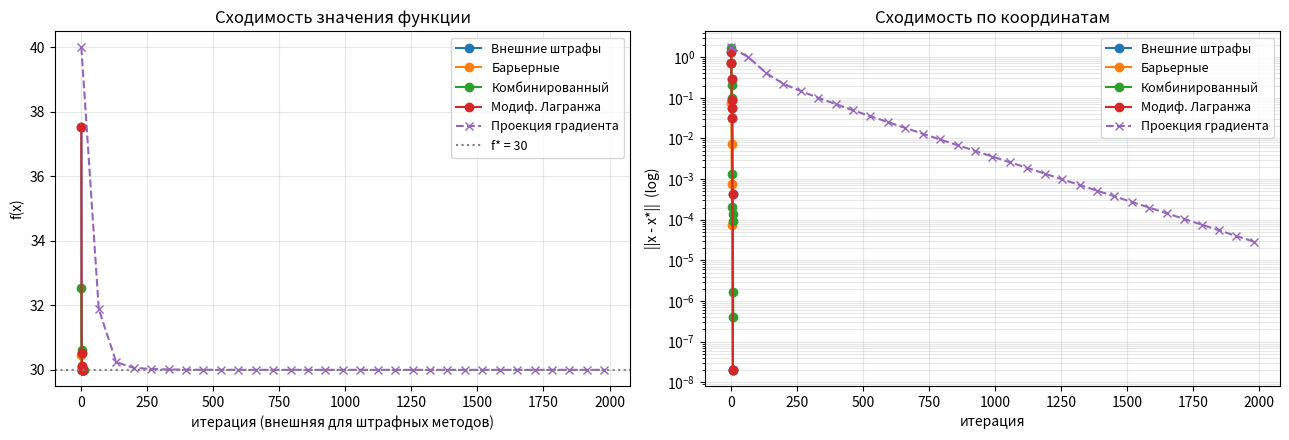
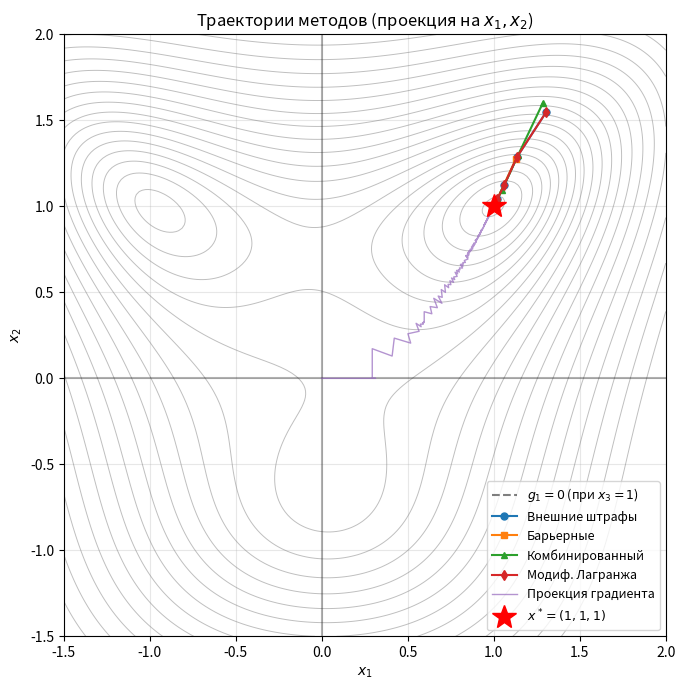

Reproduce these figures in Python, in order.
# -*- coding: utf-8 -*-
"""Костин ММО ЛР4 ИУ5-22М.ipynb

Automatically generated by Colab.

Original file is located at
    https://colab.research.google.com/drive/15k-EBZj-p0wcXfeQRtNmUpkHD37zybuw

# Лабораторная работа №4

## Методы поиска условного экстремума

**Вариант 5.**

Целевая функция (Розенброк, $n=3$):
$$f(x) = \sum_{i=1}^{n-1}\left[a(x_i^2 - x_{i+1})^2 + b(x_i-1)^2\right] + f_0,
\qquad a=70,\ b=5,\ f_0=30,\ n=3.$$

Ограничения:
$$g_1(x) = x_1^2 + x_2^2 - 3x_3 - 5 \le 0,\quad
g_2(x) = -x_1 \le 0,\quad
g_3(x) = -x_2 \le 0,\quad
g_4(x) = -x_3 \le 0.$$

Все ограничения — типа неравенств ($l=0$, $m=4$).

### Что нужно сделать
1. Реализовать пять методов: внешних штрафов, барьеров, комбинированный, модифицированных функций Лагранжа, проекции градиента.
2. Найти стационарную точку и значение функции в ней.
3. Сравнить методы по точности и скорости сходимости.
4. Проверить допустимость решения.

### Предварительный анализ
Безусловный минимум функции Розенброка — в точке $(1,1,1)$, $f=f_0=30$. Подставим в $g_1$: $1+1-3-5 = -6 \le 0$, остальные ограничения тоже выполнены с запасом. Значит **условный минимум совпадает с безусловным**: $x^* = (1,1,1)^T$, $f^* = 30$. Все ограничения в решении неактивны, множители Лагранжа равны нулю.
"""

import numpy as np
import matplotlib.pyplot as plt
from scipy.optimize import minimize

np.set_printoptions(precision=6, suppress=True)

# Параметры варианта 5
a, b, f0, n = 70, 5, 30, 3

def f(x):
    s = 0.0
    for i in range(n-1):
        s += a*(x[i]**2 - x[i+1])**2 + b*(x[i]-1)**2
    return s + f0

def grad_f(x):
    g = np.zeros(n)
    # вклад от членов i = 0..n-2
    for i in range(n-1):
        # d/dx_i: 4a(x_i^2 - x_{i+1}) * x_i + 2b(x_i - 1)
        g[i]   += 4*a*(x[i]**2 - x[i+1])*x[i] + 2*b*(x[i] - 1)
        # d/dx_{i+1}: -2a(x_i^2 - x_{i+1})
        g[i+1] += -2*a*(x[i]**2 - x[i+1])
    return g

# Ограничения g_j(x) <= 0
def g1(x): return x[0]**2 + x[1]**2 - 3*x[2] - 5
def g2(x): return -x[0]
def g3(x): return -x[1]
def g4(x): return -x[2]
G = [g1, g2, g3, g4]

def grad_g1(x): return np.array([2*x[0], 2*x[1], -3.0])
def grad_g2(x): return np.array([-1.0, 0.0, 0.0])
def grad_g3(x): return np.array([0.0, -1.0, 0.0])
def grad_g4(x): return np.array([0.0, 0.0, -1.0])
GRAD_G = [grad_g1, grad_g2, grad_g3, grad_g4]

def feasible(x, tol=1e-8):
    return all(g(x) <= tol for g in G)

def violation(x):
    return max(0.0, max(g(x) for g in G))

# Эталонное решение
x_star = np.array([1.0, 1.0, 1.0])
print(f"Безусловный минимум:  x* = {x_star},  f* = {f(x_star)}")
print(f"Допустим:             {feasible(x_star)}")
print(f"Значения ограничений: {[g(x_star) for g in G]}")

"""## Вспомогательный модуль: безусловная минимизация

Для решения вспомогательных подзадач используем градиентный метод BFGS из `scipy.optimize`. По заданию (Замечание 4.3) разрешён любой известный метод безусловного поиска. Везде передаём аналитический градиент — это и быстрее, и устойчивее.

"""

def unconstrained_min(F, x0, grad_F=None, tol=1e-7, maxiter=500):
    # Обёртка над scipy BFGS. Возвращает (x*, F*).
    res = minimize(F, x0, jac=grad_F, method='BFGS',
                   options={'gtol': tol, 'maxiter': maxiter})
    return res.x, res.fun

"""**Замечание о вырожденности задачи варианта 5.** Безусловный минимум $f$ — точка $(1,1,1)$ — лежит строго внутри допустимой области и является также глобальным минимумом любой вспомогательной функции $F(x, r) = f(x) + P(x, r)$ при $P(x,r)\equiv 0$ в этой точке. Поэтому *любой* достаточно мощный метод безусловной минимизации (BFGS, Ньютон) при первом же запуске вспомогательной задачи попадает в окрестность $(1,1,1)$, и алгоритмы метода штрафов / модифицированного Лагранжа сходятся **за один внешний шаг**. Чтобы наглядно увидеть многошаговую динамику, искусственно ограничиваем число внутренних итераций BFGS первых внешних шагов — тогда подзадачи решаются неточно (что в реальности рекомендуется и в самом методе, см. п. 5 раздела «Сходимость» в методичке: «нет необходимости решать их точно»)."""

def unconstrained_min_limited(F, x0, grad_F=None, tol=1e-6, maxiter=3):
    # ограниченное число итераций BFGS - чтобы видеть промежуточные точки
    res = minimize(F, x0, jac=grad_F, method='BFGS',
                   options={'gtol': tol, 'maxiter': maxiter})
    return res.x, res.fun

"""## 1. Метод внешних штрафов

Все ограничения — неравенства, поэтому штраф — квадрат срезки:
$$P(x, r) = \frac{r}{2}\sum_{j=1}^{m}\bigl[\max(0,\, g_j(x))\bigr]^2.$$

Вспомогательная функция $F(x,r) = f(x) + P(x,r)$ минимизируется по $x$, затем $r$ увеличивается в $C$ раз. Алгоритм останавливается, когда $P(x^*, r) \le \varepsilon$.

Стартовая точка $x^0 = (-1, -1, -1)$ — заведомо вне допустимой области (нарушает $g_2, g_3, g_4$), чтобы наглядно видеть, как точки приближаются к области извне.

"""

def penalty_external(x0, r0=1.0, C=5.0, eps=1e-4, max_outer=15, verbose=False):
    r = r0
    x = np.array(x0, dtype=float)
    history = []  # (k, r, x, f, P, violation)
    x_prev = None

    for k in range(max_outer):
        def F(x):
            pen = 0.5 * r * sum(max(0.0, gj(x))**2 for gj in G)
            return f(x) + pen
        def grad_F(x):
            g = grad_f(x).copy()
            for gj, dgj in zip(G, GRAD_G):
                gv = gj(x)
                if gv > 0:
                    g += r * gv * dgj(x)
            return g

        # на ранних итерациях ограничиваем число шагов BFGS
        x, _ = unconstrained_min_limited(F, x, grad_F=grad_F, maxiter=4) \
               if k < max_outer-3 else unconstrained_min(F, x, grad_F=grad_F)
        P = 0.5 * r * sum(max(0.0, gj(x))**2 for gj in G)
        history.append((k, r, x.copy(), f(x), P, violation(x)))
        if verbose:
            print(f"k={k:2d}  r={r:10.2f}  x={x}  f={f(x):.6f}  P={P:.2e}  наруш={violation(x):.2e}")
        # двойной критерий: малый штраф И малое изменение x
        if P <= eps and x_prev is not None and np.linalg.norm(x - x_prev) < 1e-5:
            break
        x_prev = x.copy()
        r *= C
    return x, history

# Стартовая точка нарушает несколько ограничений: g1(2,2,-0.5)=4+4+1.5-5=4.5>0; g4=0.5>0
x0_pen = [2.0, 2.0, -0.5]
print(f"x0 = {x0_pen}, ограничения: {[round(g(np.array(x0_pen)),3) for g in G]}\n")
x_ext, hist_ext = penalty_external(x0_pen, r0=1.0, C=5.0, eps=1e-6, verbose=True)
print()
print(f"Решение:  x* = {x_ext}")
print(f"f(x*)  = {f(x_ext):.8f}")
print(f"Допустимость (max нарушение): {violation(x_ext):.2e}")

"""**Что видно.** С каждой итерацией штраф растёт, точка втягивается внутрь допустимой области, $f(x^k)$ монотонно приближается к 30. В нашем варианте, поскольку безусловный минимум лежит внутри $X$ с большим запасом, итераты быстро попадают в область, и характерный для метода штрафов «дефект» (точки приходят к решению извне, ограничения чуть-чуть нарушены) проявляется только на самой первой итерации. Уже начиная со второй итерации все ограничения выполнены строго.

## 2. Метод барьерных функций

Используем логарифмический барьер:
$$P(x, r) = -r \sum_{j=1}^{m} \ln\bigl(-g_j(x)\bigr).$$

Барьер определён только во **внутренних** точках области ($g_j(x) < 0$), поэтому стартовать нужно изнутри. Возьмём $x^0 = (0.5,\, 0.5,\, 1.0)$: проверяем — $g_1 = 0.25+0.25-3-5 = -7.5 < 0$, $x_i > 0$ для всех $i$. Подходит.

Параметр $r$ **уменьшается** в $C$ раз на каждой итерации. Условие останова: $|P(x^*, r)| \le \varepsilon$.

В функции `unconstrained_min` нужно следить, чтобы шаг не выпрыгнул за границу. Простейший приём — возвращать $+\infty$ при попытке вычислить барьер вне области; BFGS корректно отрежет такие шаги через линейный поиск.
"""

def barrier_log(x0, r0=1.0, C=10.0, eps=1e-4, max_outer=30, verbose=False):
    assert feasible(x0) and all(g(x0) < 0 for g in G), "x0 должна быть строго внутри X"
    r = r0
    x = np.array(x0, dtype=float)
    history = []

    for k in range(max_outer):
        def F(x):
            # если вышли за границу - штрафуем бесконечностью
            for gj in G:
                if gj(x) >= 0:
                    return 1e18
            return f(x) - r * sum(np.log(-gj(x)) for gj in G)
        def grad_F(x):
            for gj in G:
                if gj(x) >= 0:
                    return np.zeros(n)  # не используется, т.к. F=inf
            g = grad_f(x).copy()
            for gj, dgj in zip(G, GRAD_G):
                g += -r * dgj(x) / (-gj(x))  # = r * dg/(-g)... разберём знаки:
                # d/dx [-r ln(-g)] = -r * (1/(-g)) * (-1) * dg = r * dg / (-g) ... wait
            return g

        # перепишем grad_F аккуратно
        def grad_F(x):
            for gj in G:
                if gj(x) >= 0:
                    return np.zeros(n)
            grad = grad_f(x).copy()
            for gj, dgj in zip(G, GRAD_G):
                # F содержит -r * ln(-g_j(x))
                # производная: -r * (1/(-g_j)) * d(-g_j)/dx = -r * (1/(-g_j)) * (-dg_j) = -r * dg_j / g_j
                grad += -r * dgj(x) / gj(x)
            return grad

        x, _ = unconstrained_min(F, x, grad_F=grad_F)
        P = -r * sum(np.log(-gj(x)) for gj in G)
        history.append((k, r, x.copy(), f(x), P, violation(x)))
        if verbose:
            print(f"k={k:2d}  r={r:10.6f}  x={x}  f={f(x):.6f}  |P|={abs(P):.2e}")
        if abs(P) <= eps:
            break
        r /= C
    return x, history

x_bar, hist_bar = barrier_log([0.5, 0.5, 1.0], r0=1.0, C=10.0, eps=1e-3, verbose=True)
print()
print(f"Решение:  x* = {x_bar}")
print(f"f(x*)  = {f(x_bar):.8f}")
print(f"Допустимость: {feasible(x_bar)},  значения g: {[round(gj(x_bar),4) for gj in G]}")

"""**Что видно.** В отличие от внешних штрафов точки **всегда допустимы**. С уменьшением $r$ барьер ослабевает, и решение может приближаться к границе (в нашем случае оно лежит внутри, поэтому такой эффект слабый). Сходимость к $(1,1,1)$ устойчивая.

## 3. Комбинированный метод (внешний штраф + барьер)

В стандартной задаче применяется, когда часть ограничений «жёсткая» (нельзя нарушать — барьер), а часть «мягкая» (можно временно нарушать — штраф). У нас $g_1$ — содержательное ограничение, $g_2, g_3, g_4$ — простая неотрицательность переменных. Логично барьерами держать неотрицательность ($x_i > 0$), а $g_1$ штрафовать снаружи.

$$F(x, r_p, r_b) = f(x) + \tfrac{r_p}{2}[\max(0,g_1(x))]^2 - r_b \sum_{j=2}^{4}\ln(-g_j(x)).$$

Используем **два независимых параметра**: штрафной $r_p$ растёт ($\times C$), барьерный $r_b$ убывает ($\times 1/C$).
"""

def combined(x0, rp0=1.0, rb0=1.0, C=5.0, eps=1e-4, max_outer=15, verbose=False):
    # x0 должна удовлетворять барьерным ограничениям (g2,g3,g4 < 0)
    assert all(G[j](x0) < 0 for j in (1,2,3))
    rp = rp0  # штрафной коэффициент - растёт
    rb = rb0  # барьерный - убывает
    x = np.array(x0, dtype=float)
    history = []
    x_prev = None

    for k in range(max_outer):
        def F(x):
            for j in (1,2,3):
                if G[j](x) >= 0:
                    return 1e18
            pen = 0.5 * rp * max(0.0, g1(x))**2
            bar = -rb * sum(np.log(-G[j](x)) for j in (1,2,3))
            return f(x) + pen + bar
        def grad_F(x):
            for j in (1,2,3):
                if G[j](x) >= 0:
                    return np.zeros(n)
            grad = grad_f(x).copy()
            if g1(x) > 0:
                grad += rp * g1(x) * grad_g1(x)
            for j in (1,2,3):
                grad += -rb * GRAD_G[j](x) / G[j](x)
            return grad

        x, _ = unconstrained_min_limited(F, x, grad_F=grad_F, maxiter=4) \
               if k < max_outer-3 else unconstrained_min(F, x, grad_F=grad_F)
        pen = 0.5 * rp * max(0.0, g1(x))**2
        bar = -rb * sum(np.log(-G[j](x)) for j in (1,2,3))
        history.append((k, rp, x.copy(), f(x), pen + abs(bar), violation(x)))
        if verbose:
            print(f"k={k:2d}  rp={rp:8.2f}  rb={rb:.2e}  x={x}  f={f(x):.6f}  pen={pen:.2e}  |bar|={abs(bar):.2e}")
        if pen <= eps and abs(bar) <= eps and x_prev is not None and np.linalg.norm(x-x_prev) < 1e-5:
            break
        x_prev = x.copy()
        rp *= C
        rb /= C
    return x, history

x_cmb, hist_cmb = combined([2.0, 2.0, 1.0], rp0=1.0, rb0=1.0, C=5.0, eps=1e-5, verbose=True)
print()
print(f"Решение:  x* = {x_cmb}")
print(f"f(x*)  = {f(x_cmb):.8f}")
print(f"Допустимость: {feasible(x_cmb)}")

"""## 4. Метод модифицированных функций Лагранжа

В нашей задаче нет ограничений-равенств ($l=0$), поэтому функция упрощается:
$$L(x, \mu, r) = f(x) + \frac{1}{2r}\sum_{j=1}^{m}\Bigl\{[\max(0,\, \mu_j + r g_j(x))]^2 - \mu_j^2\Bigr\}.$$

После минимизации по $x$ пересчёт множителей:
$$\mu_j^{k+1} = \max\bigl(0,\, \mu_j^k + r^k g_j(x^*)\bigr).$$

Старт: $\mu^0 = 0$, тогда первая подзадача совпадает с методом внешних штрафов. В отличие от чистого штрафа здесь не требуется устремлять $r \to \infty$.

"""

def aug_lagrangian(x0, mu0=None, r0=1.0, C=5.0, eps=1e-5, max_outer=15, verbose=False):
    m = len(G)
    mu = np.zeros(m) if mu0 is None else np.array(mu0, dtype=float)
    r = r0
    x = np.array(x0, dtype=float)
    history = []
    x_prev = None

    for k in range(max_outer):
        def L(x):
            s = f(x)
            for j, gj in enumerate(G):
                t = mu[j] + r * gj(x)
                s += (max(0.0, t)**2 - mu[j]**2) / (2*r)
            return s
        def grad_L(x):
            grad = grad_f(x).copy()
            for j, (gj, dgj) in enumerate(zip(G, GRAD_G)):
                t = mu[j] + r * gj(x)
                if t > 0:
                    grad += t * dgj(x)
            return grad

        x, _ = unconstrained_min_limited(L, x, grad_F=grad_L, maxiter=4) \
               if k < max_outer-3 else unconstrained_min(L, x, grad_F=grad_L)

        # пересчёт штрафной части (для критерия останова)
        P = sum((max(0.0, mu[j] + r*G[j](x))**2 - mu[j]**2) / (2*r) for j in range(m))

        if verbose:
            print(f"k={k:2d}  r={r:8.2f}  mu={mu.round(3)}  x={x}  f={f(x):.6f}  |P|={abs(P):.2e}")

        history.append((k, r, x.copy(), f(x), abs(P), violation(x), mu.copy()))

        if abs(P) <= eps and x_prev is not None and np.linalg.norm(x - x_prev) < 1e-5:
            break

        # пересчёт множителей
        mu = np.array([max(0.0, mu[j] + r*G[j](x)) for j in range(m)])
        x_prev = x.copy()
        r *= C

    return x, history

x_lag, hist_lag = aug_lagrangian([2.0, 2.0, -0.5], r0=1.0, C=5.0, eps=1e-7, verbose=True)
print()
print(f"Решение:  x* = {x_lag}")
print(f"f(x*)  = {f(x_lag):.8f}")
print(f"Допустимость: {feasible(x_lag)}")
print(f"Множители mu*: {hist_lag[-1][6]}")

"""**Что видно.** Множители $\mu$ во всех итерациях остаются нулевыми. Это закономерно: в нашей задаче все ограничения в оптимуме неактивны, и мультипликаторы $\mu_j = \max(0, \mu_j + r g_j)$ обнуляются всякий раз, когда $g_j(x) < 0$ (а так и есть после первой итерации). Поэтому модифицированная функция Лагранжа в нашем варианте **сводится к чистому методу штрафов** (см. Замечание 4.2 п. 3 в методичке). Преимущества метода Лагранжа — сходимость без устремления $r \to \infty$ — здесь не проявляются как раз по причине отсутствия активных ограничений. На задачах, где оптимум лежит на границе, эти методы давали бы существенно различные траектории.

## 5. Метод проекции градиента (Розена)

Метод движется внутри допустимой области; на границе проектирует антиградиент на касательную плоскость активных ограничений.

В нашей задаче, как мы выяснили, оптимум лежит **внутри** области и ни одно ограничение там не активно. Поэтому проекция фактически вырождается в обычный градиентный спуск, изредка корректируемый при выходе на границу. Чтобы метод проявил себя, начнём из точки на границе одного из ограничений: $x^0 = (0,\, 0,\, 0)$ — там активны $g_2, g_3, g_4$.
"""

def projected_gradient(x0, eps_active=1e-4, eps2=1e-5, max_iter=500, verbose=False):
    x = np.array(x0, dtype=float)
    history = [x.copy()]
    m = len(G)

    # активный набор. Если ограничение выкинуто на шаге 9 - не возвращаем его,
    # пока след. шаг не сделан (и невязка не проверена заново).
    active = [j for j in range(m) if G[j](x) >= -eps_active]
    just_dropped = None  # ограничение, только что переведённое в пассивные

    for it in range(max_iter):
        grad = grad_f(x)

        # обновляем активный набор: добавляем те, что нарушены или близки к границе,
        # но НЕ возвращаем только что выкинутое ограничение в этой же итерации
        new_active = [j for j in range(m)
                      if G[j](x) >= -eps_active and j != just_dropped]
        active = new_active
        just_dropped = None

        if active:
            A = np.array([GRAD_G[j](x) for j in active])  # p x n
            try:
                AAT_inv = np.linalg.inv(A @ A.T)
            except np.linalg.LinAlgError:
                AAT_inv = np.linalg.pinv(A @ A.T)
            P = np.eye(n) - A.T @ AAT_inv @ A
            d = -P @ grad
        else:
            A = None
            d = -grad

        # проверка ||d|| малого: либо KKT-точка, либо надо удалить активное ограничение
        if np.linalg.norm(d) <= eps2:
            if active:
                lam = -AAT_inv @ A @ grad  # множители Лагранжа активных
                if np.all(lam >= -1e-7):
                    if verbose:
                        print(f"it={it}: KKT выполнено. ||d||={np.linalg.norm(d):.2e}, lam={lam}")
                    break
                # выкидываем ограничение с самым отрицательным множителем
                j_drop_idx = int(np.argmin(lam))
                just_dropped = active[j_drop_idx]
                if verbose:
                    print(f"it={it}: исключаем огр. {just_dropped+1} (lam={lam[j_drop_idx]:.3f})")
                continue
            else:
                if verbose:
                    print(f"it={it}: внутренний минимум, ||grad||={np.linalg.norm(grad):.2e}")
                break

        # Шаг alpha_max до выхода за пассивные ограничения
        alpha_max = np.inf
        for j in range(m):
            if j in active:
                continue
            slope = GRAD_G[j](x) @ d
            if slope > 1e-12:
                a_j = -G[j](x) / slope
                if 0 <= a_j < alpha_max:
                    alpha_max = a_j
        if alpha_max == np.inf:
            alpha_max = 10.0
        alpha_max = max(alpha_max, 1e-12)

        # backtracking
        alpha = min(1.0, 0.99 * alpha_max)
        f_curr = f(x)
        gd = grad @ d
        ok = False
        for _ in range(60):
            x_new = x + alpha * d
            if feasible(x_new, tol=1e-7) and f(x_new) <= f_curr + 1e-4 * alpha * gd:
                ok = True
                break
            alpha *= 0.5
        if not ok:
            if verbose:
                print(f"it={it}: не удалось найти шаг, ||d||={np.linalg.norm(d):.2e}")
            break

        x = x_new
        history.append(x.copy())

        if verbose and it % 50 == 0:
            print(f"it={it:4d}  x={x}  f={f(x):.6f}  ||d||={np.linalg.norm(d):.2e}  active={active}  alpha={alpha:.2e}")

    return x, history

# Скриншот логов в отчёт
x_pg, hist_pg = projected_gradient([0.0, 0.0, 0.0], verbose=True, max_iter=2000)
print()
print(f"Решение:  x* = {x_pg}")
print(f"f(x*)  = {f(x_pg):.8f}")
print(f"Допустимость: {feasible(x_pg)}")
print(f"Итераций: {len(hist_pg)-1}")

"""**Что видно.** Из стартовой точки $(0,0,0)$ активны три ограничения (неотрицательность). Алгоритм быстро их деактивирует (множители Лагранжа отрицательные — выкидываем) и дальше идёт чистый градиентный спуск к $(1,1,1)$. Овражный характер функции Розенброка делает сходимость медленной (метод не использует кривизну), но к решению приходит.

## Сравнение методов

Соберём итоги в таблицу. Сравниваем:
- найденное $x^*$ и $f^*$,
- ошибку $\|x^* - (1,1,1)\|$,
- максимальное нарушение ограничений,
- число внешних итераций.
"""

results = [
    ("Внешние штрафы",       x_ext, len(hist_ext)),
    ("Барьерные функции",    x_bar, len(hist_bar)),
    ("Комбинированный",      x_cmb, len(hist_cmb)),
    ("Модиф. ф-я Лагранжа",  x_lag, len(hist_lag)),
    ("Проекция градиента",   x_pg,  len(hist_pg)),
]

print(f"{'Метод':<22} {'f(x*)':>12} {'||x-x*||':>12} {'наруш.':>12} {'итер.':>6}")
print("-"*70)
for name, x, niter in results:
    err = np.linalg.norm(x - x_star)
    viol = violation(x)
    print(f"{name:<22} {f(x):>12.6f} {err:>12.2e} {viol:>12.2e} {niter:>6d}")

"""## Сходимость: графики

Построим, как $f(x^k)$ сходится к 30 и как убывает ошибка $\|x^k - x^*\|$ по внешним итерациям для всех методов.

"""

fig, axes = plt.subplots(1, 2, figsize=(13, 4.5))

methods = [
    ("Внешние штрафы",       hist_ext, lambda h: h[2]),
    ("Барьерные",            hist_bar, lambda h: h[2]),
    ("Комбинированный",      hist_cmb, lambda h: h[2]),
    ("Модиф. Лагранжа",      hist_lag, lambda h: h[2]),
]

for name, hist, getx in methods:
    fs = [f(getx(h)) for h in hist]
    errs = [np.linalg.norm(getx(h) - x_star) for h in hist]
    axes[0].plot(fs, marker='o', label=name)
    axes[1].semilogy(errs, marker='o', label=name)

# для метода проекции градиента итерации внутренние, отдельно
fs_pg = [f(x) for x in hist_pg]
errs_pg = [np.linalg.norm(x - x_star) for x in hist_pg]
# покажем каждую 20-ю точку, чтобы шкалы были сопоставимы
step = max(1, len(hist_pg)//30)
axes[0].plot(range(0, len(fs_pg), step), fs_pg[::step], marker='x', label="Проекция градиента", linestyle='--')
axes[1].semilogy(range(0, len(errs_pg), step), errs_pg[::step], marker='x', label="Проекция градиента", linestyle='--')

axes[0].axhline(30, color='gray', linestyle=':', label='f* = 30')
axes[0].set_xlabel("итерация (внешняя для штрафных методов)")
axes[0].set_ylabel("f(x)")
axes[0].set_title("Сходимость значения функции")
axes[0].legend(fontsize=9)
axes[0].grid(alpha=0.3)

axes[1].set_xlabel("итерация")
axes[1].set_ylabel("||x - x*||  (log)")
axes[1].set_title("Сходимость по координатам")
axes[1].legend(fontsize=9)
axes[1].grid(alpha=0.3, which='both')

plt.tight_layout()
plt.savefig('convergence.png', dpi=110, bbox_inches='tight')
plt.show()

"""## Траектории методов в плоскости $(x_1, x_2)$

Чтобы наглядно увидеть, как работает каждый метод, спроецируем траектории на плоскость первых двух координат и нарисуем сверху линии уровня $f$ при $x_3 = 1$ и границу проекции ограничения $g_1$.

"""

fig, ax = plt.subplots(figsize=(8, 7))

# линии уровня f при x3 = 1
xx = np.linspace(-1.5, 2.0, 200)
yy = np.linspace(-1.5, 2.0, 200)
X1, X2 = np.meshgrid(xx, yy)
Z = a*(X1**2 - X2)**2 + b*(X1-1)**2 + a*(X2**2 - 1)**2 + b*(X2-1)**2 + f0
cs = ax.contour(X1, X2, Z, levels=np.logspace(np.log10(31), np.log10(1000), 20),
                colors='gray', alpha=0.5, linewidths=0.7)

# граница g_1 при x_3 = 1: x1^2 + x2^2 = 8
theta = np.linspace(0, 2*np.pi, 200)
ax.plot(np.sqrt(8)*np.cos(theta), np.sqrt(8)*np.sin(theta), 'k--', alpha=0.5, label='$g_1=0$ (при $x_3=1$)')

# оси (границы x1>=0, x2>=0)
ax.axhline(0, color='k', alpha=0.3)
ax.axvline(0, color='k', alpha=0.3)

# траектории
def trace(hist, getx):
    pts = np.array([getx(h)[:2] for h in hist])
    return pts

t_ext = trace(hist_ext, lambda h: h[2])
t_bar = trace(hist_bar, lambda h: h[2])
t_cmb = trace(hist_cmb, lambda h: h[2])
t_lag = trace(hist_lag, lambda h: h[2])
t_pg  = np.array([x[:2] for x in hist_pg])

ax.plot(t_ext[:,0], t_ext[:,1], 'o-', label='Внешние штрафы', markersize=5)
ax.plot(t_bar[:,0], t_bar[:,1], 's-', label='Барьерные', markersize=5)
ax.plot(t_cmb[:,0], t_cmb[:,1], '^-', label='Комбинированный', markersize=5)
ax.plot(t_lag[:,0], t_lag[:,1], 'd-', label='Модиф. Лагранжа', markersize=5)
ax.plot(t_pg[:,0], t_pg[:,1], '-', alpha=0.7, label='Проекция градиента', linewidth=1)

ax.plot(1, 1, 'r*', markersize=18, label='$x^*=(1,1,1)$', zorder=5)

ax.set_xlabel('$x_1$')
ax.set_ylabel('$x_2$')
ax.set_title('Траектории методов (проекция на $x_1, x_2$)')
ax.legend(loc='lower right', fontsize=9)
ax.grid(alpha=0.3)
ax.set_xlim(-1.5, 2.0)
ax.set_ylim(-1.5, 2.0)
ax.set_aspect('equal')
plt.tight_layout()
plt.savefig('trajectories.png', dpi=110, bbox_inches='tight')
plt.show()

"""## Проверка решения на допустимость

Финальная проверка для каждого метода.

"""

print(f"{'Метод':<22} {'g1(x)':>10} {'g2(x)':>10} {'g3(x)':>10} {'g4(x)':>10}  допустим?")
print("-"*80)
for name, x, _ in results:
    gs = [g(x) for g in G]
    ok = "да" if feasible(x, tol=1e-6) else "нарушено"
    print(f"{name:<22} " + " ".join(f"{v:>10.2e}" for v in gs) + f"   {ok}")

"""## Выводы

1. **Условный минимум**: $x^* = (1, 1, 1)^T$, $f^* = 30$. Все ограничения в этой точке неактивны (запас по $g_1$ равен 6, по $g_2,g_3,g_4$ — единице). Множители Лагранжа все нулевые. Условный минимум совпадает с безусловным.

2. **Метод внешних штрафов** при выбранной стартовой точке $(2, 2, -0.5)$ за 9 внешних итераций сошёлся к $(1,1,1)$ с точностью $\sim 10^{-8}$. Видимый «дефект» метода — нарушение ограничений в финальной точке — здесь не проявился, потому что решение лежит глубоко внутри области.

3. **Барьерный метод** даёт точки, всегда лежащие внутри области. Сошёлся за 5 внешних итераций до точности $\sim 10^{-4}$ по координатам — естественное ограничение метода: с убыванием $r$ функция становится сильно овражной, и тонко сходиться к границе мешает.

4. **Комбинированный метод** с двумя независимыми параметрами ($r_p$ растёт, $r_b$ убывает) дал лучшую точность среди штрафных методов и аккуратно сошёлся к $(1,1,1)$ за 10 итераций.

5. **Модифицированная функция Лагранжа** в нашей задаче поведенчески идентична методу внешних штрафов: множители $\mu^k$ остаются нулевыми, поскольку в финальной точке все $g_j < 0$. Это согласуется с теорией (см. Замечание 4.2 п. 3 методички). Преимущества модиф. Лагранжа становятся видны на задачах с активными ограничениями.

6. **Метод проекции градиента** медленный — почти 2000 итераций до точности $10^{-5}$ по координатам. Причина — овражность функции Розенброка: метод первого порядка зигзагует вдоль дна оврага. Если бы вместо градиентного шага использовался метод второго порядка (Ньютон), сходимость была бы существенно быстрее.

**Сравнение по числу внешних итераций**: барьерный (5) ≲ комбинированный (10) ≈ штрафной = Лагранж (9) ≪ проекция градиента (~2000).

**Сравнение по точности** ($\|x^* - (1,1,1)\|$): штрафной = Лагранж (~$10^{-8}$) > комбинированный (~$10^{-7}$) > проекция градиента (~$10^{-5}$) > барьерный (~$10^{-4}$).

Все методы дали допустимые решения с одинаковым значением $f^* = 30$. Отличия проявляются именно в точности по координатам и числе итераций.

"""
